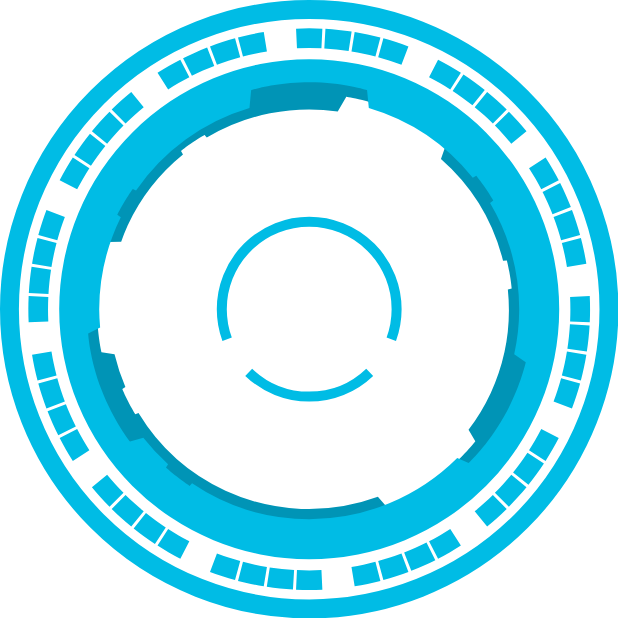
t = 0.00 s
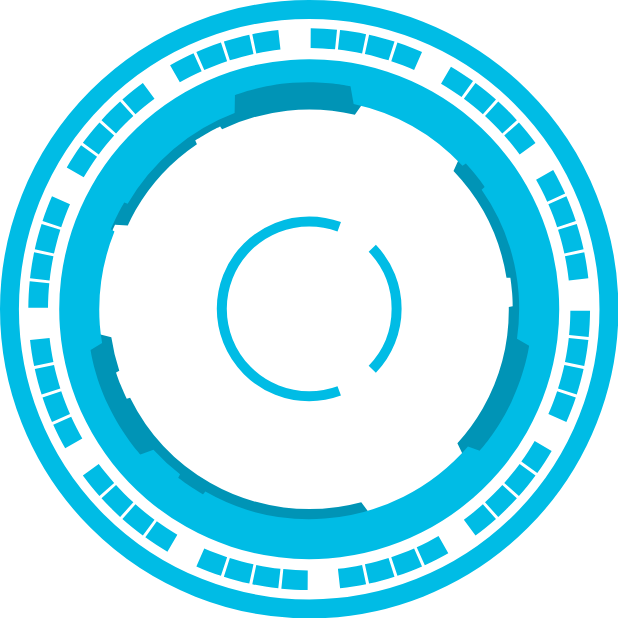
t = 0.50 s
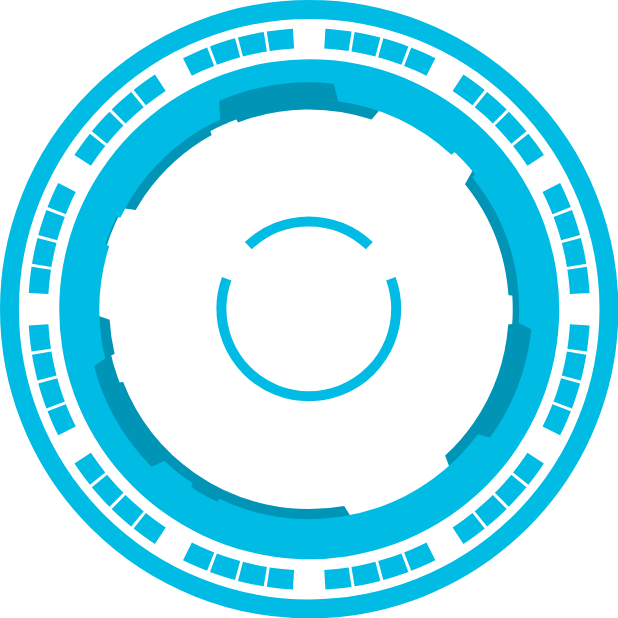
t = 1.00 s
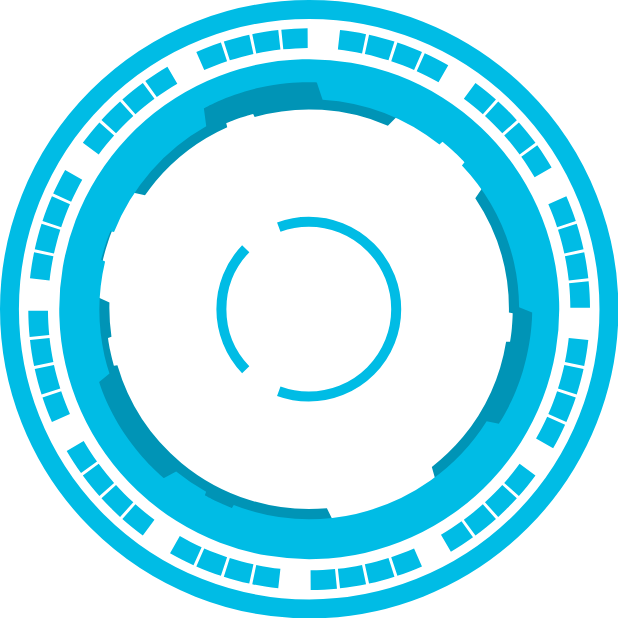
t = 1.50 s
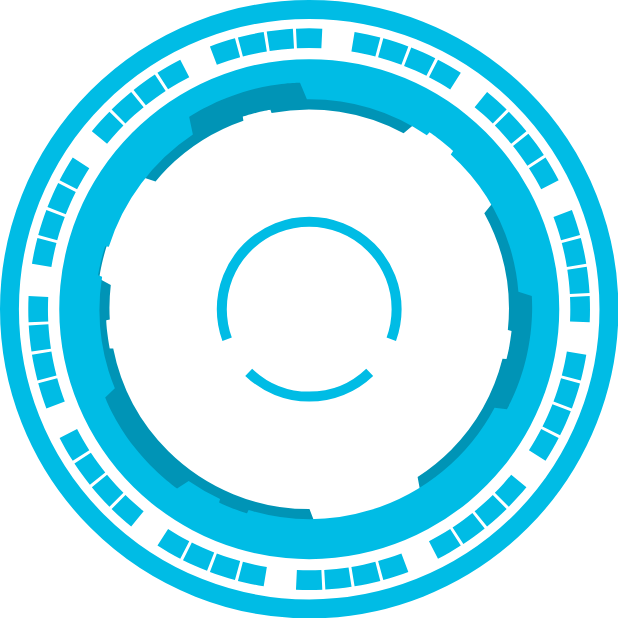
t = 2.00 s
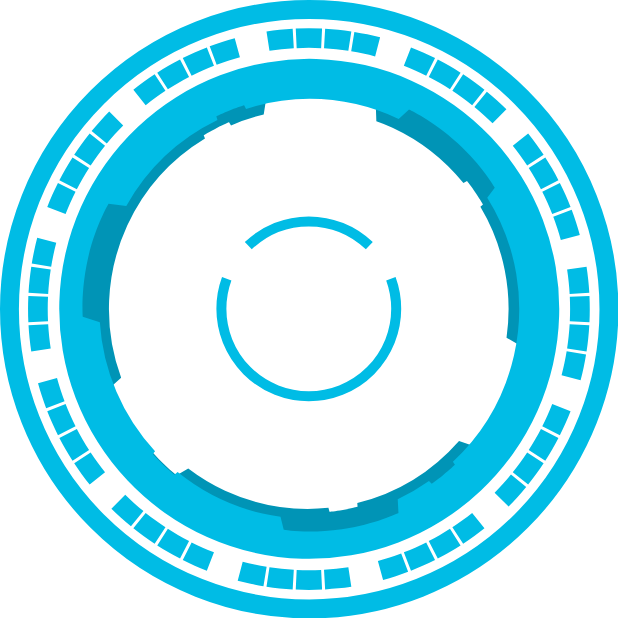
t = 9.00 s

The animated SVG that drew these frames (rendered in a browser with its animation timeline set to each time). Animation: 4 SMIL elements (animateTransform=4); frames cover the first 9.00 s, repeats indefinitely.

<?xml version="1.0" encoding="UTF-8" standalone="no"?>
<svg
   xmlns:dc="http://purl.org/dc/elements/1.1/"
   xmlns:cc="http://creativecommons.org/ns#"
   xmlns:rdf="http://www.w3.org/1999/02/22-rdf-syntax-ns#"
   xmlns:svg="http://www.w3.org/2000/svg"
   xmlns="http://www.w3.org/2000/svg"
   xmlns:sodipodi="http://sodipodi.sourceforge.net/DTD/sodipodi-0.dtd"
   xmlns:inkscape="http://www.inkscape.org/namespaces/inkscape"
   version="1.1"
   id="svg2"
   height="618.40619"
   width="618.40619"
   inkscape:version="0.91 r13725"
   sodipodi:docname="mirror_anim.svg">
  <sodipodi:namedview
     pagecolor="#ffffff"
     bordercolor="#666666"
     borderopacity="1"
     objecttolerance="10"
     gridtolerance="10"
     guidetolerance="10"
     inkscape:pageopacity="0"
     inkscape:pageshadow="2"
     inkscape:window-width="1920"
     inkscape:window-height="1017"
     id="namedview12"
     showgrid="false"
     inkscape:zoom="0.84852812"
     inkscape:cx="405.43754"
     inkscape:cy="464.71229"
     inkscape:window-x="3832"
     inkscape:window-y="-8"
     inkscape:window-maximized="1"
     inkscape:current-layer="svg2"
     fit-margin-top="0"
     fit-margin-left="0"
     fit-margin-right="0"
     fit-margin-bottom="0" />
  <defs
     id="defs4" />
  <metadata
     id="metadata7">
    <rdf:RDF>
      <cc:Work
         rdf:about="">
        <dc:format>image/svg+xml</dc:format>
        <dc:type
           rdf:resource="http://purl.org/dc/dcmitype/StillImage" />
        <dc:title></dc:title>
      </cc:Work>
    </rdf:RDF>
  </metadata>
  <g
     transform="translate(-650.7969,-203.1591)"
     id="layer1">
    <g
       id="layer2">
      <g
         transform="matrix(3.4355899,0,0,3.4355899,-598.11038,-1045.4214)"
         id="g6320">
        <g
           transform="translate(-54.427401,376.55421)"
           id="g3347">
          <path
             id="path6508"
             d="M 523.96612,155.39723 A 102.17693,102.17693 0 0 1 421.78918,257.57417 102.17693,102.17693 0 0 1 319.61225,155.39723 102.17693,102.17693 0 0 1 421.78918,53.220299 102.17693,102.17693 0 0 1 523.96612,155.39723 Z"
             style="fill:#000000;fill-opacity:0;stroke:#00bce5;stroke-width:6.44855833;stroke-miterlimit:4;stroke-dasharray:none;stroke-opacity:1"
             transform="matrix(0.85388012,0,0,0.85388012,147.79048,-55.819455)"
             inkscape:connector-curvature="0" />
        </g>
      </g>
    </g>
    <g
       id="layer3">
      <path
         d="m 891.29087,250.19575 c 4.066,-1.06623 8.1773,-2.04232 12.3323,-2.92547 4.1738,-0.88717 8.3456,-1.67066 12.5125,-2.35266 m -51.8723,13.89628 c 3.9323,-1.48538 7.9191,-2.8859 11.9589,-4.19854 4.0582,-1.31857 8.1253,-2.53385 12.1982,-3.64766 m -50.1357,19.24232 c 3.7555,-1.8883 7.5741,-3.69786 11.4546,-5.42558 3.8982,-1.7356 7.8159,-3.36932 11.75,-4.90276 m -47.8496,24.3775 c 3.5375,-2.27051 7.146,-4.46929 10.8247,-6.59317 3.6954,-2.13354 7.4209,-4.16785 11.1731,-6.10412 m -66.22474,48.1118 c 2.98814,-2.9564 6.06062,-5.85737 9.21735,-8.69971 3.17104,-2.85521 6.39218,-5.61962 9.65988,-8.29375 m -37.97464,37.97072 c 2.66279,-3.25254 5.41517,-6.4588 8.25747,-9.61549 2.85525,-3.17105 5.76977,-6.25704 8.74007,-9.25806 m -33.79758,41.73218 c 2.3082,-3.51306 4.71037,-6.98947 7.20715,-10.42598 2.50812,-3.45212 5.08412,-6.82587 7.72444,-10.12091 m -29.25023,45.03633 c 1.92832,-3.73508 3.95395,-7.44352 6.07783,-11.12221 2.13354,-3.69539 4.34279,-7.3199 6.62423,-10.87289 m -33.2965,74.7784 c 1.10966,-4.05437 2.31998,-8.10294 3.63262,-12.14282 1.31861,-4.05822 2.726,-8.06285 4.21884,-12.01254 m -13.90164,51.87092 c 0.67977,-4.14817 1.4603,-8.30108 2.34345,-12.45601 0.88718,-4.17383 1.86824,-8.30365 2.94008,-12.38774 m -8.40349,53.03987 c 0.24255,-4.19647 0.5846,-8.40823 1.02862,-12.6327 0.446,-4.2437 0.99003,-8.45344 1.62908,-12.6272 m -2.81326,53.62774 c -0.19755,-4.19884 -0.29753,-8.42328 -0.29753,-12.67104 0,-4.26707 0.10101,-8.51061 0.30028,-12.72831 m 8.55358,81.40826 c -1.0662,-4.06602 -2.04228,-8.17736 -2.92547,-12.33229 -0.88717,-4.17383 -1.67066,-8.34563 -2.35266,-12.51259 m 13.89631,51.87236 c -1.48538,-3.93231 -2.88589,-7.91907 -4.19853,-11.95895 -1.31858,-4.05822 -2.53385,-8.12527 -3.6477,-12.19813 m 19.24232,50.13563 c -1.88827,-3.75551 -3.69786,-7.57403 -5.42555,-11.45456 -1.73559,-3.89816 -3.36932,-7.8159 -4.90276,-11.75003 m 24.37751,47.84963 c -2.27052,-3.53753 -4.46933,-7.14603 -6.59321,-10.82469 -2.13354,-3.69539 -4.16782,-7.42091 -6.10412,-11.17315 m 48.1118,66.22477 c -2.95636,-2.98814 -5.85737,-6.06062 -8.69967,-9.21734 -2.85522,-3.17105 -5.61963,-6.39219 -8.29376,-9.65989 m 37.97073,37.97464 c -3.25254,-2.66278 -6.45881,-5.41517 -9.6155,-8.25747 -3.17105,-2.85525 -6.25703,-5.76976 -9.25805,-8.74007 m 41.73228,33.79758 c -3.51303,-2.3082 -6.98943,-4.7104 -10.42595,-7.20715 -3.45215,-2.50812 -6.82586,-5.08412 -10.12094,-7.72444 m 45.03626,29.25023 c -3.7351,-1.92832 -7.4436,-3.95395 -11.1222,-6.07783 -3.6954,-2.13353 -7.3199,-4.34279 -10.8729,-6.62419 m 74.7785,33.29646 c -4.0544,-1.10966 -8.103,-2.31998 -12.1428,-3.63262 -4.0583,-1.31858 -8.0629,-2.72597 -12.0126,-4.21883 m 51.871,13.90163 c -4.1481,-0.67977 -8.301,-1.4603 -12.456,-2.34345 -4.1738,-0.88717 -8.3036,-1.86824 -12.3877,-2.94008 m 53.0396,8.40349 c -4.1965,-0.24255 -8.4082,-0.5846 -12.6328,-1.02861 -4.2436,-0.44601 -8.4534,-0.99004 -12.6271,-1.62909 m 53.6279,2.81326 c -4.1988,0.19755 -8.4233,0.29753 -12.671,0.29753 -4.2671,0 -8.5106,-0.10101 -12.7283,-0.30027 m 81.40823,-8.55359 c -4.0661,1.0662 -8.1774,2.04228 -12.3323,2.92547 -4.1739,0.88717 -8.3457,1.67066 -12.5126,2.35266 m 51.8724,-13.89631 c -3.9323,1.48538 -7.9191,2.8859 -11.9589,4.19853 -4.0583,1.31858 -8.1253,2.53385 -12.1982,3.64771 m 50.1353,-19.24233 c -3.7555,1.88827 -7.574,3.69786 -11.4546,5.42559 -3.8981,1.73555 -7.8159,3.36928 -11.75,4.90275 m 47.8498,-24.37753 c -3.5375,2.27051 -7.146,4.46929 -10.8247,6.59317 -3.6954,2.13353 -7.4209,4.16785 -11.1731,6.10411 m 66.2247,-48.11176 c -2.9882,2.95636 -6.0607,5.85737 -9.2174,8.69967 -3.171,2.85522 -6.3922,5.61963 -9.6599,8.29376 m 37.9746,-37.97073 c -2.6627,3.25254 -5.4151,6.45881 -8.2574,9.6155 -2.8553,3.17105 -5.7698,6.25703 -8.7401,9.25805 m 33.7978,-41.73214 c -2.3082,3.51303 -4.7104,6.98943 -7.2072,10.42595 -2.5081,3.45215 -5.0841,6.82586 -7.7244,10.12094 m 29.2499,-45.03636 c -1.9284,3.73507 -3.954,7.44355 -6.0779,11.12221 -2.1335,3.69539 -4.3428,7.3199 -6.6242,10.87288 m 33.2967,-74.77839 c -1.1097,4.05437 -2.32,8.10297 -3.6328,12.14281 -1.3185,4.05823 -2.7258,8.06285 -4.2185,12.01258 m 13.9014,-51.87095 c -0.6799,4.14816 -1.4605,8.30107 -2.3434,12.45601 -0.8871,4.17382 -1.8683,8.30364 -2.9402,12.38774 m 8.4038,-53.03988 c -0.2439,4.19647 -0.5847,8.40823 -1.0286,12.63273 -0.4463,4.24368 -0.9901,8.45341 -1.6292,12.62721 m 2.8131,-53.62778 c 0.1993,4.19884 0.2989,8.42328 0.2989,12.67104 0,4.26708 -0.1,8.51061 -0.2989,12.72832 m -8.5536,-81.40827 c 1.0664,4.06602 2.0425,8.17736 2.9258,12.33229 0.887,4.17383 1.6703,8.34564 2.3523,12.51259 m -13.8963,-51.87232 c 1.4856,3.93227 2.8859,7.91907 4.1987,11.95891 1.3185,4.05822 2.5337,8.12528 3.6475,12.19813 m -19.2421,-50.1356 c 1.8882,3.75548 3.6978,7.57404 5.4256,11.45454 1.7356,3.89815 3.3692,7.81593 4.9025,11.75002 m -24.3773,-47.84962 c 2.2705,3.53752 4.4693,7.14602 6.5932,10.82468 2.1335,3.69539 4.1678,7.42091 6.1041,11.17319 m -48.1118,-66.2248 c 2.9564,2.98817 5.8574,6.06062 8.6997,9.21734 2.8552,3.17105 5.6196,6.39219 8.2937,9.65988 m -37.9707,-37.97464 c 3.2525,2.66279 6.4588,5.41518 9.6155,8.25748 3.1711,2.85525 6.257,5.7698 9.2581,8.74007 m -41.7322,-33.79758 c 3.513,2.3082 6.9894,4.7104 10.426,7.20718 3.4521,2.50812 6.8258,5.08412 10.1209,7.72441 m -45.0364,-29.25024 c 3.7351,1.92833 7.4436,3.95399 11.1223,6.07787 3.6953,2.13354 7.3199,4.34276 10.8729,6.6242 m -74.7785,-33.29647 c 4.0544,1.10963 8.103,2.31995 12.1429,3.63259 4.0582,1.31861 8.0628,2.726 12.0125,4.21883 m -51.8709,-13.90163 c 4.1481,0.67976 8.3011,1.4603 12.456,2.34345 4.1738,0.88717 8.3036,1.86824 12.3877,2.94007 m -53.03974,-8.40345 c 4.19637,0.24255 8.40817,0.58457 12.63267,1.02858 4.2437,0.44601 8.4534,0.99004 12.62717,1.62909 m -53.62774,-2.81327 c 4.1989,-0.19754 8.4233,-0.29752 12.6711,-0.29752 4.267,0 8.5106,0.10101 12.7283,0.30027"
         style="fill:none;stroke:#00bce5;stroke-width:19.68186188;stroke-miterlimit:4;stroke-opacity:1"
         id="inner_pieces"
         inkscape:connector-curvature="0">
        <animateTransform
           attributeType="xml"
           attributeName="transform"
           type="rotate"
           from="0 960 512"
           to="360 960 512"
           dur="60s"
           repeatCount="indefinite" />
      </path>
    </g>
  </g>
  <path
     id="path4140"
     d="M 408.8472,93.066408 A 238,238 0 0 0 93.066429,209.55901 238,238 0 0 0 209.55903,525.33975 238,238 0 0 0 525.3398,408.84715 238,238 0 0 0 408.8472,93.066408 Z m -8.9306,20.055112 c 28.8679,13.30877 46.6327,29.7603 46.6327,29.7603 l -5.5932,16.09832 a 199.91999,199.91999 0 0 1 62.076,101.73941 l 3.84,-0.29555 c 0,0 1.6534,6.62583 3.0409,14.71249 1.3875,8.08662 1.7753,13.36322 1.7753,13.36322 l -3.8412,1.05259 a 199.91999,199.91999 0 0 1 -17.0892,103.35179 199.91999,199.91999 0 0 1 -22.2324,36.84601 l 6.7809,11.54738 c 0,0 -14.9116,19.97615 -40.7121,38.54532 -25.8005,18.56905 -48.8689,25.92755 -48.8689,25.92755 l -7.851,-8.92445 a 199.91999,199.91999 0 0 1 -152.37231,-6.08802 199.91999,199.91999 0 0 1 -86.98126,-77.73066 l -3.19996,1.27858 c 0,0 -3.55813,-5.82916 -7.29708,-13.13256 -3.73885,-7.30339 -5.68428,-12.22523 -5.68428,-12.22523 l 3.04786,-1.95679 a 199.91999,199.91999 0 0 1 -10.85211,-32.70317 l -13.00316,-2.03906 c 0,0 -6.000361,-24.1951 -4.011741,-55.92089 1.9886,-31.7257 10.916231,-54.23316 10.916231,-54.23316 l 12.75054,-0.4463 a 199.91999,199.91999 0 0 1 6.46117,-16.14657 199.91999,199.91999 0 0 1 55.33782,-70.93154 l -1.97702,-3.58135 c 0,0 5.34574,-4.25161 12.13115,-8.86436 6.78541,-4.61268 11.42919,-7.15078 11.42919,-7.15078 l 2.20531,2.64648 A 199.91999,199.91999 0 0 1 337.74501,111.4793 l 8.57268,-14.806622 c 0,0 24.73101,3.14008 53.59891,16.448842 z"
     style="fill:#0094b6;fill-opacity:1;stroke:none;stroke-width:37.52526474;stroke-miterlimit:4;stroke-dasharray:none;stroke-opacity:1"
     inkscape:connector-curvature="0">
    <animateTransform
       repeatCount="indefinite"
       dur="36s"
       to="360 309 309"
       from="0 309 309"
       type="rotate"
       attributeName="transform"
       attributeType="xml" />
  </path>
  <path
     style="fill:#00bce5;fill-opacity:1;stroke:none;stroke-width:37.52526474;stroke-miterlimit:4;stroke-dasharray:none;stroke-opacity:1"
     d="M 309.2031,59.203078 A 250,250 0 0 0 59.203099,309.20308 a 250,250 0 0 0 250.000001,250 250,250 0 0 0 250,-250 250,250 0 0 0 -250,-250.000002 z m 0.30078,23.05859 c 33.39076,0 57.57222,7.88086 57.57222,7.88086 l 1.7442,17.816412 a 209.99999,209.99999 0 0 1 103.959,69.75195 l 3.5332,-1.9707 c 0,0 4.4911,5.59339 9.3711,12.69727 4.8799,7.10383 7.5703,11.96679 7.5703,11.96679 l -3.2012,2.69336 a 209.99999,209.99999 0 0 1 29.1504,106.10547 209.99999,209.99999 0 0 1 -5.0039,44.92578 l 11.5469,8.0332 c 0,0 -5.4394,25.61361 -21.8848,54.67383 -16.4454,29.06011 -35.2148,46.22461 -35.2148,46.22461 l -11.4141,-5.06054 A 209.99999,209.99999 0 0 1 309.2031,519.20308 209.99999,209.99999 0 0 1 192.0449,483.3066 l -2.49024,2.62695 c 0,0 -5.95774,-3.99578 -12.73633,-9.31836 -6.77849,-5.3226 -10.79882,-9.16211 -10.79882,-9.16211 l 2.04687,-3.20703 a 209.99999,209.99999 0 0 1 -24.73437,-26.42383 l -13.30079,3.77344 c 0,0 -16.36448,-20.44148 -28.41992,-51.58008 C 89.555899,358.87707 88.173799,333.48042 88.173799,333.48042 l 11.966801,-6.0332 a 209.99999,209.99999 0 0 1 -0.937501,-18.24414 209.99999,209.99999 0 0 1 21.593751,-92 l -3.46094,-2.54688 c 0,0 3.22966,-6.40668 7.67383,-13.79101 4.4442,-7.38425 7.75781,-11.84766 7.75781,-11.84766 l 3.26758,1.55469 a 209.99999,209.99999 0 0 1 113.43945,-82.53516 l 1.66602,-17.894532 c 0,0 24.97252,-7.88086 58.36328,-7.88086 z"
     id="circle4143"
     inkscape:connector-curvature="0">
    <animateTransform
       attributeType="xml"
       attributeName="transform"
       type="rotate"
       from="0 309 309"
       to="-360 309 309"
       dur="42s"
       repeatCount="indefinite" />
  </path>
  <path
     id="path4152"
     style="fill:none;fill-opacity:1;stroke:#00bce5;stroke-width:10;stroke-miterlimit:4;stroke-dasharray:none;stroke-opacity:1"
     d="m 369.7137,372.27854 a 87.407349,87.407349 0 0 1 -60.5106,24.33189 87.407349,87.407349 0 0 1 -60.51527,-24.33639 m -21.57397,-33.04761 a 87.407349,87.407349 0 0 1 -5.31811,-30.02335 87.407349,87.407349 0 0 1 87.40735,-87.40735 87.407349,87.407349 0 0 1 87.4073,87.40735 l 0,0 a 87.407349,87.407349 0 0 1 -5.3234,30.03796"
     inkscape:connector-curvature="0">
    <animateTransform
       attributeType="xml"
       attributeName="transform"
       type="rotate"
       from="0 309 309"
       to="-360 309 309"
       dur="2s"
       repeatCount="indefinite" />
  </path>
</svg>
